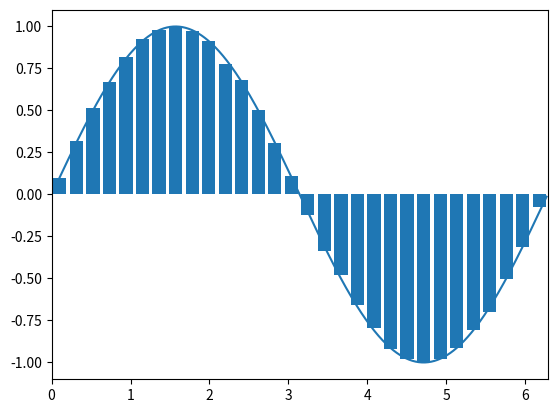

The script that saved this image:
# AUTHOR: Borroot
# Monte Carlo integration visualised
# Using (b-a)/N * sum_i^N f(x_i) ~= integral_a^b f(x) dx

import random
import math
import matplotlib.pyplot as plt

# plotting parameter
resolution_exact = 100

# sampling parameters
number_of_bars = 30
samples_per_bar = 5

# domain of f(x)
a = 0
b = 2 * math.pi

def f(x):
    return math.sin(x)

# list to store all the values for plotting
width = (b - a) / number_of_bars
heights = []

# create the bar heights by integration
for bar in range(number_of_bars):
    values = [random.uniform(width * bar, width * bar + width) for _ in range(samples_per_bar)]
    integral = width / samples_per_bar * sum(map(f, values))
    heights.append(integral / width)

# integral calculation from bars
print('integral from bars:', sum(heights) * width)

# integral calculation pure, i.e. 'one bar'
samples = 10000
values = [random.uniform(a, b) for _ in range(samples)]
integral = (b - a) / samples * sum(map(f, values))
print('integral pure:', integral)

# plot approximation
xs = list(map(lambda x: x * width + width / 2, range(number_of_bars)))
plt.bar(xs, heights, width = 0.8 * width)

# plot exact
xs = list(map(lambda x: x / resolution_exact, range(a, int(b * resolution_exact))))
ys = list(map(f, xs))
plt.plot(xs, ys)

# set domain and show
plt.xlim([a, b])
plt.show()
